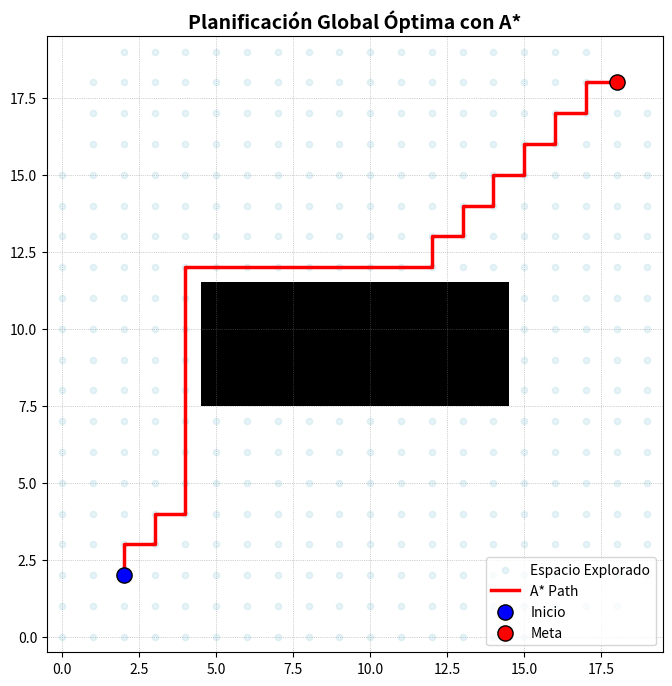

The matplotlib source for this figure:
import heapq
import numpy as np
import matplotlib.pyplot as plt

# ==========================================
# 1. DEFINICIÓN DEL ENTORNO
# ==========================================
grid = np.zeros((20, 20))
grid[8:12, 5:15] = 1 # Obstáculo

start = (2, 2)
goal = (18, 18)

# ==========================================
# 2. ALGORITMO A*
# ==========================================
def heuristic(a, b):
    # Distancia Euclidiana
    return np.linalg.norm(np.array(a) - np.array(b))

def astar(grid, start, goal):
    open_list = []
    heapq.heappush(open_list, (0, start)) 
    
    came_from = {}
    cost = {start: 0}
    
    # Nodos explorados para análisis de rendimiento
    nodos_explorados = 0

    while open_list:
        _, current = heapq.heappop(open_list)
        nodos_explorados += 1
        
        if current == goal:
            break
            
        # Movimientos ortogonales (4-conectado)
        for dx, dy in [(-1, 0), (1, 0), (0, -1), (0, 1)]:
            neighbor = (current[0] + dx, current[1] + dy)
            
            # Verificación de límites y obstáculo
            if (0 <= neighbor[0] < grid.shape[0] and
                0 <= neighbor[1] < grid.shape[1] and
                grid[neighbor[1], neighbor[0]] == 0):
                
                new_cost = cost[current] + 1 
                
                # Actualización de costos y cola de prioridad
                if neighbor not in cost or new_cost < cost[neighbor]:
                    cost[neighbor] = new_cost
                    priority = new_cost + heuristic(neighbor, goal)
                    heapq.heappush(open_list, (priority, neighbor))
                    came_from[neighbor] = current
                    
    # Reconstrucción de la ruta
    path = []
    node = goal
    while node != start:
        path.append(node)
        node = came_from.get(node, start) # Evita errores si no hay ruta
    path.append(start)
    path.reverse()
    
    return path, nodos_explorados, list(cost.keys())

# Ejecución
path, nodos_exp, explored_nodes = astar(grid, start, goal)
path = np.array(path) 

# ==========================================
# 3. SALIDA POR TERMINAL (TABLA DE RENDIMIENTO)
# ==========================================
print("\n" + "="*50)
print(f"| {'MÉTRICA DE PLANIFICACIÓN A*':^46} |")
print("="*50)
print(f"| {'Punto de Inicio':<25} | {str(start):<18} |")
print(f"| {'Punto de Meta':<25} | {str(goal):<18} |")
print(f"| {'Longitud de la Ruta':<25} | {len(path)} celdas{' ':<7} |")
print(f"| {'Nodos Explorados':<25} | {nodos_exp} celdas{' ':<7} |")
print("-" * 50 + "\n")

# ==========================================
# 4. VISUALIZACIÓN GRÁFICA
# ==========================================
plt.figure(figsize=(8, 8))
plt.imshow(grid, origin='lower', cmap='gray_r')

# Graficar espacio explorado (opcional, visualmente educativo)
exp_arr = np.array(explored_nodes)
plt.scatter(exp_arr[:,0], exp_arr[:,1], c='lightblue', s=20, alpha=0.3, label="Espacio Explorado")

plt.plot(path[:,0], path[:,1], 'r-', linewidth=2.5, label="A* Path") 
plt.scatter(start[0], start[1], c='blue', s=120, edgecolors='black', zorder=5, label="Inicio")
plt.scatter(goal[0], goal[1], c='red', s=120, edgecolors='black', zorder=5, label="Meta")

plt.gca().set_aspect('equal')
plt.grid(color='gray', linestyle=':', linewidth=0.5, alpha=0.7)
plt.title("Planificación Global Óptima con A*", fontsize=14, fontweight='bold')
plt.legend(loc='lower right')
plt.show() 
